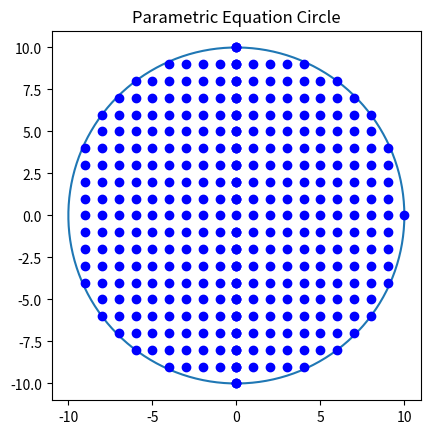

Write Python code to recreate this figure.
import numpy as np 
import matplotlib.pyplot as plt 
import math
 
angle = np.linspace( 0 , 2 * np.pi , 150 ) 
 
radius = 10
hl = [0, 0]
 
x = radius * np.cos( angle ) 
y = radius * np.sin( angle ) 
 
figure, axes = plt.subplots( 1 ) 
 
axes.plot( x, y ) 
axes.set_aspect( 1 ) 
 
plt.title( 'Parametric Equation Circle' ) 

z = 1

hl = [hl[0]-radius, hl[1]]
for i in range (2*(radius // z)):
    cl = [hl[0]+z, hl[1]]
    plt.plot(cl[0], cl[1], color="blue", marker='o')
    hl = cl

hl = [0,0]
for x in range (1, (radius)+1):
    cl = [hl[0], hl[1]+z]
    plt.plot(cl[0], cl[1], color="blue", marker='o')
    # plt.plot([hl[0], cl[0]], [hl[1], cl[1]], 'r')
    hl = cl
    chordlength = math.sqrt((radius)**2 - (x)**2)
    print(chordlength)
    numofiterations = chordlength // z
    cl = [hl[0] - numofiterations, hl[1]]
    plt.plot(cl[0], cl[1], color="blue", marker='o')
    # plt.plot([hl[0], cl[0]], [hl[1], cl[1]], 'r')
    hl = cl
    for y in range (int(numofiterations)):
        cl = [hl[0]+z, hl[1]]
        plt.plot(cl[0], cl[1], color="blue", marker='o')
        # plt.plot([hl[0], cl[0]], [hl[1], cl[1]], 'r')
        hl = cl
    cl = [hl[0] + numofiterations, hl[1]]
    plt.plot(cl[0], cl[1], color="blue", marker='o')
    # plt.plot([hl[0], cl[0]], [hl[1], cl[1]], 'r')

    hl = cl
    for a in range (int(numofiterations)):
        cl = [hl[0]-z, hl[1]]
        plt.plot(cl[0], cl[1], color="blue", marker='o')
        # plt.plot([hl[0], cl[0]], [hl[1], cl[1]], 'r')
        hl = cl

hl = [0,0]
for b in range (1, (radius)+1):
    cl = [hl[0], hl[1]-z]
    plt.plot(cl[0], cl[1], color="blue", marker='o')
    # plt.plot([hl[0], cl[0]], [hl[1], cl[1]], 'r')

    hl = cl
    chordlength = math.sqrt((radius)**2 - (b)**2)
    print(chordlength)
    numofiterations = chordlength // z
    cl = [hl[0] - numofiterations, hl[1]]
    plt.plot(cl[0], cl[1], color="blue", marker='o')
    # plt.plot([hl[0], cl[0]], [hl[1], cl[1]], 'r')

    hl = cl
    for y in range (int(numofiterations)):
        cl = [hl[0]+z, hl[1]]
        plt.plot(cl[0], cl[1], color="blue", marker='o')
        # plt.plot([hl[0], cl[0]], [hl[1], cl[1]], 'r')

        hl = cl
    cl = [hl[0] + numofiterations, hl[1]]
    plt.plot(cl[0], cl[1], color="blue", marker='o')
    # plt.plot([hl[0], cl[0]], [hl[1], cl[1]], 'r')

    hl = cl
    for a in range (int(numofiterations)):
        cl = [hl[0]-z, hl[1]]
        plt.plot(cl[0], cl[1], color="blue", marker='o')
        # plt.plot([hl[0], cl[0]], [hl[1], cl[1]], 'r')

        hl = cl


    




plt.show() 